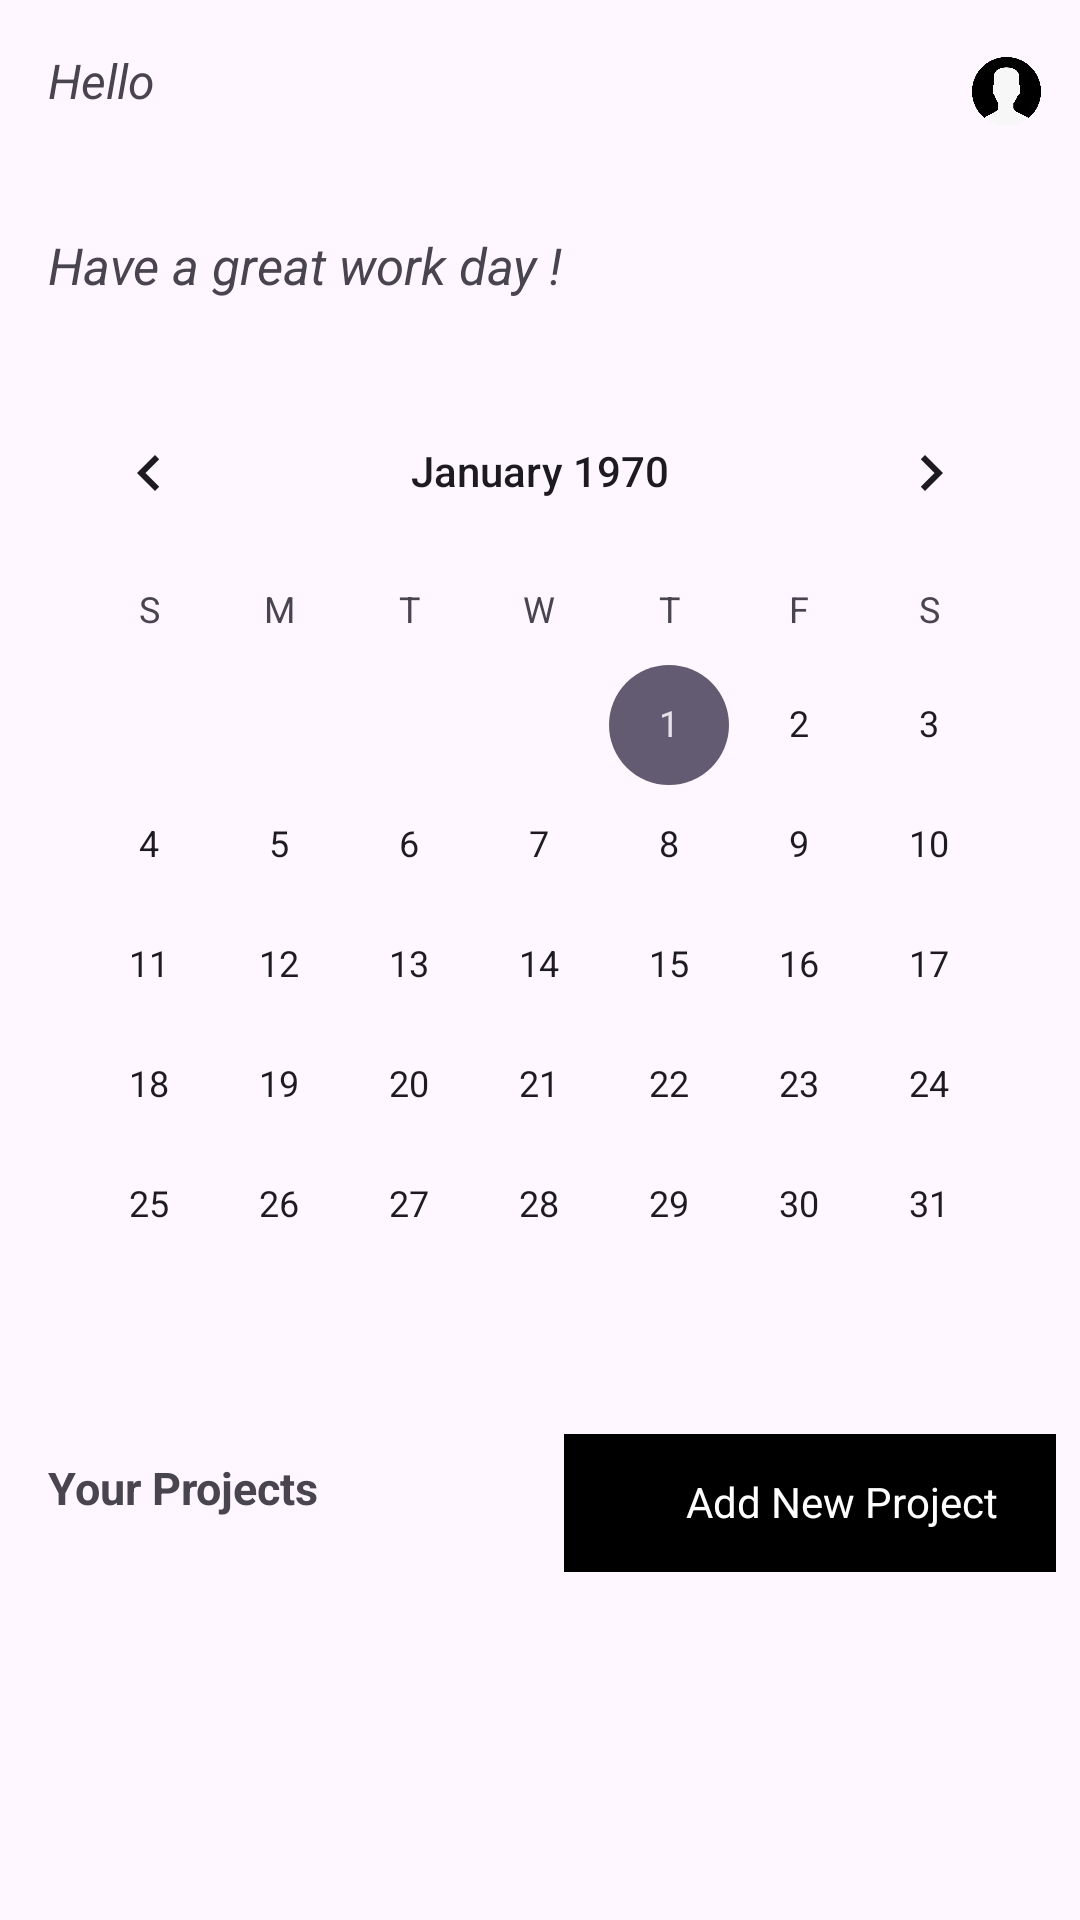

Layout XML and referenced resources for this Android screen:
<!-- AndroidManifest.xml: application theme Theme.ProjectManagerApplication -->
<!-- res/layout/activity_main.xml -->
<?xml version="1.0" encoding="utf-8"?>
<LinearLayout xmlns:android="http://schemas.android.com/apk/res/android"
    xmlns:app="http://schemas.android.com/apk/res-auto"
    xmlns:tools="http://schemas.android.com/tools"
    android:id="@+id/main"
    android:layout_width="match_parent"
    android:layout_height="match_parent"
    android:orientation="vertical"
    tools:context=".MainActivity" >

    <LinearLayout
        android:layout_width="match_parent"
        android:layout_height="wrap_content"
        android:orientation="horizontal"
        android:layout_margin="8dp">

        <TextView
            android:id="@+id/greetingText"
            android:layout_width="323dp"
            android:layout_height="44dp"
            android:layout_weight="1"
            android:padding="8dp"
            android:text="Hello "
            android:textSize="16dp"
            android:textStyle="italic" />

        <ImageView
            android:id="@+id/userImage"
            android:layout_width="45dp"
            android:layout_height="45dp"
            android:layout_weight="1"
            android:padding="5dp"
            app:srcCompat="@drawable/user" />

    </LinearLayout>

    <TextView
        android:id="@+id/wishText"
        android:layout_width="match_parent"
        android:layout_height="wrap_content"
        android:padding="8dp"
        android:text="Have a great work day !"
        android:textSize="17dp"
        android:textStyle="italic"
        android:visibility="visible"
        android:layout_margin="8dp"/>

    <CalendarView
        android:id="@+id/calendar"
        android:layout_width="match_parent"
        android:layout_height="wrap_content"
        android:layout_margin="8dp"/>

    <LinearLayout
        android:layout_width="match_parent"
        android:layout_height="wrap_content"
        android:orientation="horizontal">

        <TextView
            android:id="@+id/textView7"
            android:layout_width="match_parent"
            android:layout_height="47dp"
            android:layout_weight="1"
            android:gravity="left"
            android:padding="8dp"
            android:text="Your Projects"
            android:textSize="15dp"
            android:textStyle="bold"
            tools:ignore="TextSizeCheck"
            android:layout_margin="8dp"
            android:layout_gravity="center"/>

        <LinearLayout
            android:id="@+id/addProject"
            android:layout_width="match_parent"
            android:layout_height="wrap_content"
            android:layout_weight="1"
            android:background="#000000"
            android:orientation="horizontal"
            android:padding="8dp"
            android:layout_margin="8dp"
            android:layout_gravity="center">

            <ImageView
                android:id="@+id/imageView5"
                android:layout_width="2dp"
                android:layout_height="30dp"
                android:layout_weight="1"
                android:padding="8dp"
                app:srcCompat="@drawable/add" />

            <TextView
                android:id="@+id/textView8"
                android:layout_width="wrap_content"
                android:layout_height="29dp"
                android:layout_weight="1"
                android:gravity="center"
                android:padding="2dp"
                android:text="Add New Project"
                android:textColor="#FFFFFF" />
        </LinearLayout>
    </LinearLayout>

    <ListView
        android:id="@+id/projectList"
        android:layout_width="match_parent"
        android:layout_height="wrap_content"
        android:padding="8dp"
        android:layout_margin="8dp"/>


</LinearLayout>
<!-- resources referenced by this layout -->
<resources>
  <!-- drawable user: png bitmap (drawable, 17208 bytes) -->
  <style name="Theme.ProjectManagerApplication" parent="Base.Theme.ProjectManagerApplication" />
  <style name="Base.Theme.ProjectManagerApplication" parent="Theme.Material3.DayNight.NoActionBar">
          
          
      </style>
</resources>
